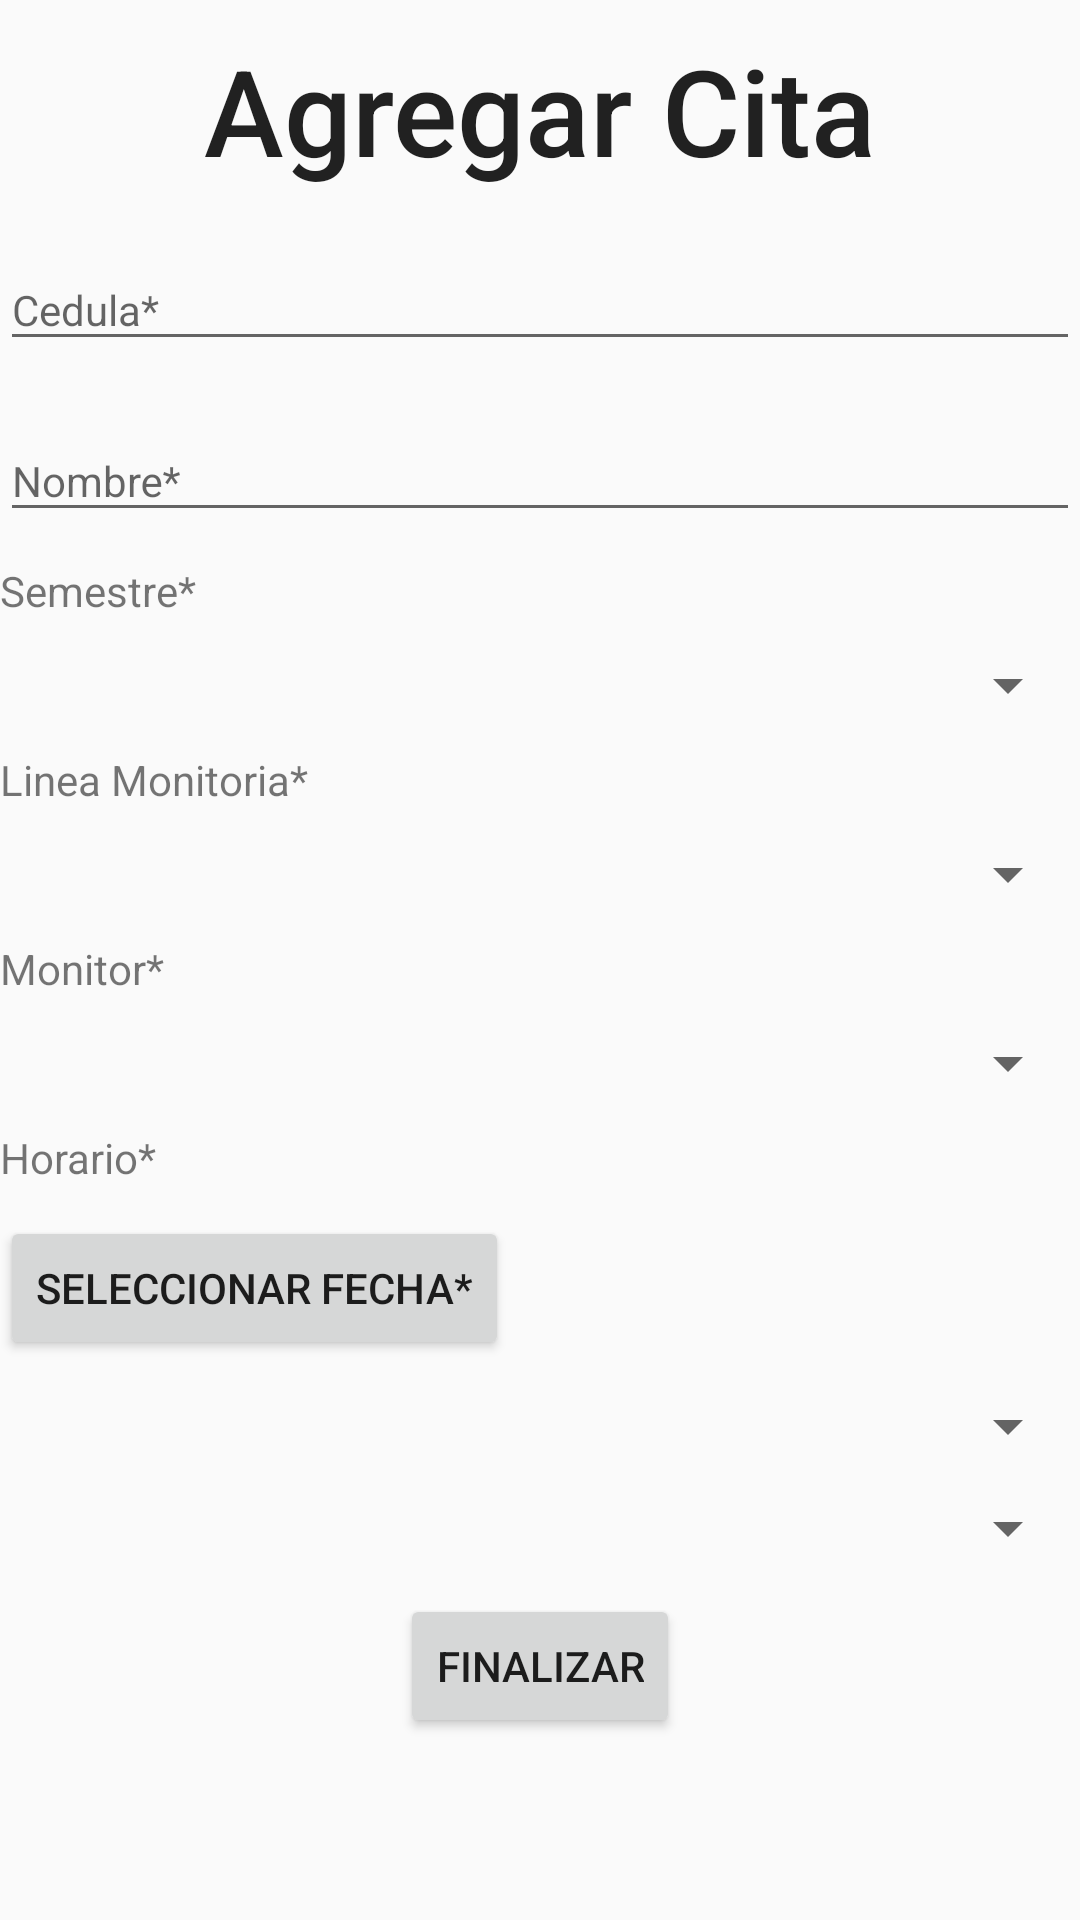

Reconstruct the res/layout file that produces this screen, plus the resources it refers to.
<!-- AndroidManifest.xml: application theme AppTheme -->
<!-- res/layout/activity_agregar_cita.xml -->
<?xml version="1.0" encoding="utf-8"?>
<ScrollView xmlns:android="http://schemas.android.com/apk/res/android"
    xmlns:app="http://schemas.android.com/apk/res-auto"
    xmlns:tools="http://schemas.android.com/tools"
    android:layout_width="match_parent"
    android:layout_height="match_parent"
    tools:context="com.example.joelc.proyectosaram.RegistrarMonitorActivity">

    <RelativeLayout
        android:layout_width="match_parent"
        android:layout_height="wrap_content"
        android:orientation="vertical">

        <TextView
            android:id="@+id/textViewAgregarCita"
            android:layout_width="wrap_content"
            android:layout_height="wrap_content"
            android:layout_alignParentTop="true"
            android:layout_centerHorizontal="true"
            android:layout_marginTop="10dp"
            android:hapticFeedbackEnabled="false"
            android:text="@string/lbl_agregar_cita"
            android:textAppearance="@style/TextAppearance.AppCompat.Title"
            android:textSize="40dp" />

        <android.support.design.widget.TextInputLayout
            android:id="@+id/til_Cedula"
            android:layout_width="match_parent"
            android:layout_height="wrap_content"
            android:layout_alignParentStart="true"
            android:layout_below="@+id/textViewAgregarCita"
            android:layout_marginTop="10dp"
            android:textSize="14dp">

            <EditText
                android:id="@+id/txt_cedula"
                android:layout_width="match_parent"
                android:layout_height="wrap_content"
                android:hint="@string/txt_cedula"
                android:textSize="14dp" />

        </android.support.design.widget.TextInputLayout>

        <android.support.design.widget.TextInputLayout
            android:id="@+id/til_nombre"
            android:layout_width="match_parent"
            android:layout_height="wrap_content"
            android:layout_alignParentStart="true"
            android:layout_below="@+id/til_Cedula"
            android:layout_marginTop="10dp"
            android:textSize="14dp">

            <EditText
                android:id="@+id/txt_nombre"
                android:layout_width="match_parent"
                android:layout_height="wrap_content"
                android:hint="@string/txt_nombre"
                android:textSize="14dp" />
        </android.support.design.widget.TextInputLayout>


        <TextView
            android:id="@+id/textViewSemestre"
            android:layout_width="match_parent"
            android:layout_height="wrap_content"
            android:layout_alignParentStart="true"
            android:layout_below="@+id/til_nombre"
            android:layout_marginTop="10dp"
            android:text="@string/lbl_semestre"
            android:textSize="14dp" />

        <Spinner
            android:id="@+id/spinnerSemestre"
            android:layout_width="match_parent"
            android:layout_height="wrap_content"
            android:layout_alignParentStart="true"
            android:layout_below="@+id/textViewSemestre"
            android:layout_marginTop="10dp"
            android:textSize="14dp" />

        <TextView
            android:id="@+id/textViewLineaMonitoria"
            android:layout_width="match_parent"
            android:layout_height="wrap_content"
            android:layout_alignParentStart="true"
            android:layout_below="@+id/spinnerSemestre"
            android:layout_marginTop="10dp"
            android:text="@string/txt_linea_monitoria"
            android:textSize="14dp" />

        <Spinner
            android:id="@+id/spinnerLineaMonitoria"
            android:layout_width="match_parent"
            android:layout_height="wrap_content"
            android:layout_alignParentStart="true"
            android:layout_below="@+id/textViewLineaMonitoria"
            android:layout_marginTop="10dp"
            android:textSize="14dp" />

        <TextView
            android:id="@+id/textViewMonitor"
            android:layout_width="match_parent"
            android:layout_height="wrap_content"
            android:layout_alignParentStart="true"
            android:layout_below="@+id/spinnerLineaMonitoria"
            android:layout_marginTop="10dp"
            android:text="@string/lbl_monitor"
            android:textSize="14dp" />

        <Spinner
            android:id="@+id/spinnerMonitor"
            android:layout_width="match_parent"
            android:layout_height="wrap_content"
            android:layout_alignParentStart="true"
            android:layout_below="@+id/textViewMonitor"
            android:layout_marginTop="10dp"
            android:textSize="14dp" />

        <TextView
            android:id="@+id/textViewHorario"
            android:layout_width="match_parent"
            android:layout_height="wrap_content"
            android:layout_alignParentStart="true"
            android:layout_below="@+id/spinnerMonitor"
            android:layout_marginTop="10dp"
            android:text="@string/lbl_horario"
            android:textSize="14dp" />

        <Button
            android:id="@+id/btn_seleccionar_fecha"
            android:layout_width="wrap_content"
            android:layout_height="wrap_content"
            android:layout_below="@+id/textViewHorario"
            android:layout_marginTop="10dp"
            android:text="@string/lbl_seleccionar_fecha"
            android:textSize="14dp" />

        <Spinner
            android:id="@+id/spinnerHoraInicio"
            android:layout_width="match_parent"
            android:layout_height="wrap_content"
            android:layout_alignParentStart="true"
            android:layout_below="@+id/btn_seleccionar_fecha"
            android:layout_marginTop="10dp"
            android:textSize="14dp" />

        <Spinner
            android:id="@+id/spinnerHoraFin"
            android:layout_width="match_parent"
            android:layout_height="wrap_content"
            android:layout_alignParentStart="true"
            android:layout_below="@+id/spinnerHoraInicio"
            android:layout_marginTop="10dp"
            android:textSize="14dp" />

        <Button
            android:id="@+id/btn_finalizar"
            android:layout_width="wrap_content"
            android:layout_height="wrap_content"
            android:layout_below="@+id/spinnerHoraFin"
            android:layout_centerHorizontal="true"
            android:layout_marginTop="10dp"
            android:text="@string/lbl_finalizar"
            android:textSize="14dp" />

    </RelativeLayout>

</ScrollView>
<!-- resources referenced by this layout -->
<resources>
  <string name="lbl_agregar_cita">Agregar Cita</string>
  <string name="lbl_finalizar">Finalizar</string>
  <string name="lbl_horario">Horario*</string>
  <string name="lbl_monitor">Monitor*</string>
  <string name="lbl_seleccionar_fecha">Seleccionar fecha*</string>
  <string name="lbl_semestre">Semestre*</string>
  <string name="txt_cedula">Cedula*</string>
  <string name="txt_linea_monitoria">Linea Monitoria*</string>
  <string name="txt_nombre">Nombre*</string>
  <style name="AppTheme" parent="Theme.AppCompat.Light.DarkActionBar">
          
          <item name="colorPrimary">@color/colorPrimary</item>
          <item name="colorPrimaryDark">@color/colorPrimaryDark</item>
          <item name="colorAccent">@color/colorAccent</item>
      </style>
  <color name="colorPrimary">#3F51B5</color>
  <color name="colorPrimaryDark">#303F9F</color>
  <color name="colorAccent">#FF4081</color>
</resources>
